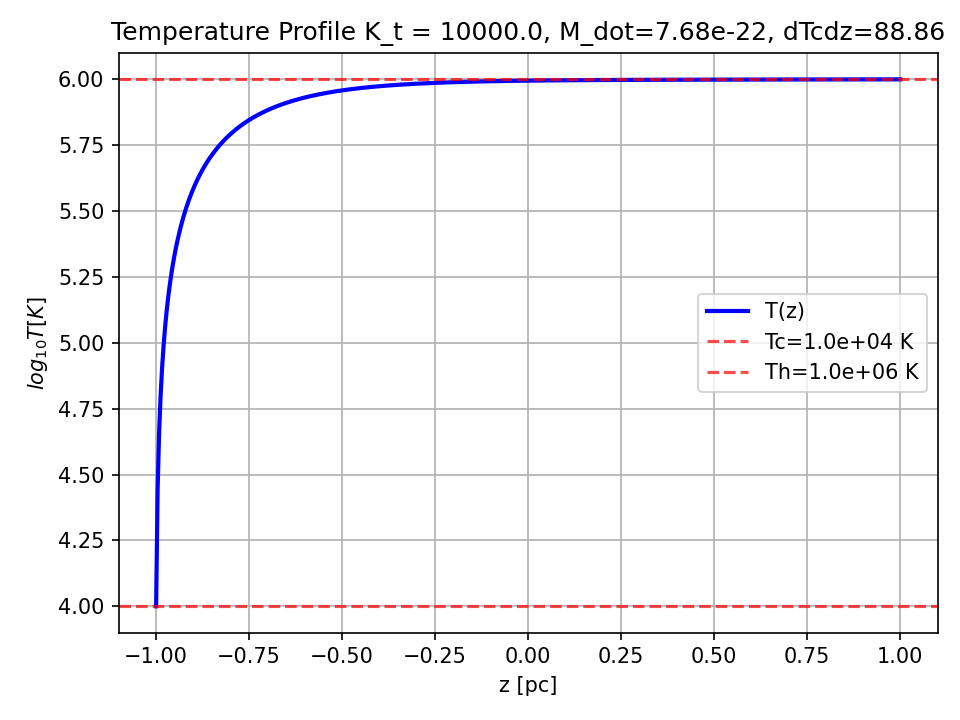

Data behind this chart, as committed beside it:
z_pc, T_K, T_tilde, M_dot, dTdz_init
-1.0, 10000, 0.1, 7.683450925901104e-22, 88.86
-0.996, 27800, 0.278, 7.683450925901104e-22, 88.86
-0.992, 45510, 0.4551, 7.683450925901104e-22, 88.86
-0.988, 63021, 0.6302, 7.683450925901104e-22, 88.86
-0.984, 80332, 0.8033, 7.683450925901104e-22, 88.86
-0.98, 97440, 0.9744, 7.683450925901104e-22, 88.86
-0.976, 114326, 1.143, 7.683450925901104e-22, 88.86
-0.9719, 130965, 1.31, 7.683450925901104e-22, 88.86
-0.9679, 147342, 1.473, 7.683450925901104e-22, 88.86
-0.9639, 163451, 1.635, 7.683450925901104e-22, 88.86
-0.9599, 179290, 1.793, 7.683450925901104e-22, 88.86
-0.9559, 194858, 1.949, 7.683450925901104e-22, 88.86
-0.9519, 210155, 2.102, 7.683450925901104e-22, 88.86
-0.9479, 225183, 2.252, 7.683450925901104e-22, 88.86
-0.9439, 239944, 2.399, 7.683450925901104e-22, 88.86
-0.9399, 254440, 2.544, 7.683450925901104e-22, 88.86
-0.9359, 268674, 2.687, 7.683450925901104e-22, 88.86
-0.9319, 282647, 2.826, 7.683450925901104e-22, 88.86
-0.9279, 296361, 2.964, 7.683450925901104e-22, 88.86
-0.9238, 309820, 3.098, 7.683450925901104e-22, 88.86
-0.9198, 323026, 3.23, 7.683450925901104e-22, 88.86
-0.9158, 335982, 3.36, 7.683450925901104e-22, 88.86
-0.9118, 348692, 3.487, 7.683450925901104e-22, 88.86
-0.9078, 361161, 3.612, 7.683450925901104e-22, 88.86
-0.9038, 373391, 3.734, 7.683450925901104e-22, 88.86
-0.8998, 385388, 3.854, 7.683450925901104e-22, 88.86
-0.8958, 397154, 3.972, 7.683450925901104e-22, 88.86
-0.8918, 408695, 4.087, 7.683450925901104e-22, 88.86
-0.8878, 420015, 4.2, 7.683450925901104e-22, 88.86
-0.8838, 431117, 4.311, 7.683450925901104e-22, 88.86
-0.8798, 442006, 4.42, 7.683450925901104e-22, 88.86
-0.8758, 452686, 4.527, 7.683450925901104e-22, 88.86
-0.8717, 463160, 4.632, 7.683450925901104e-22, 88.86
-0.8677, 473433, 4.734, 7.683450925901104e-22, 88.86
-0.8637, 483508, 4.835, 7.683450925901104e-22, 88.86
-0.8597, 493389, 4.934, 7.683450925901104e-22, 88.86
-0.8557, 503079, 5.031, 7.683450925901104e-22, 88.86
-0.8517, 512584, 5.126, 7.683450925901104e-22, 88.86
-0.8477, 521905, 5.219, 7.683450925901104e-22, 88.86
-0.8437, 531046, 5.31, 7.683450925901104e-22, 88.86
-0.8397, 540011, 5.4, 7.683450925901104e-22, 88.86
-0.8357, 548804, 5.488, 7.683450925901104e-22, 88.86
-0.8317, 557427, 5.574, 7.683450925901104e-22, 88.86
-0.8277, 565883, 5.659, 7.683450925901104e-22, 88.86
-0.8236, 574177, 5.742, 7.683450925901104e-22, 88.86
-0.8196, 582310, 5.823, 7.683450925901104e-22, 88.86
-0.8156, 590287, 5.903, 7.683450925901104e-22, 88.86
-0.8116, 598109, 5.981, 7.683450925901104e-22, 88.86
-0.8076, 605781, 6.058, 7.683450925901104e-22, 88.86
-0.8036, 613304, 6.133, 7.683450925901104e-22, 88.86
-0.7996, 620683, 6.207, 7.683450925901104e-22, 88.86
-0.7956, 627919, 6.279, 7.683450925901104e-22, 88.86
-0.7916, 635015, 6.35, 7.683450925901104e-22, 88.86
-0.7876, 641974, 6.42, 7.683450925901104e-22, 88.86
-0.7836, 648798, 6.488, 7.683450925901104e-22, 88.86
-0.7796, 655491, 6.555, 7.683450925901104e-22, 88.86
-0.7756, 662055, 6.621, 7.683450925901104e-22, 88.86
-0.7715, 668491, 6.685, 7.683450925901104e-22, 88.86
-0.7675, 674804, 6.748, 7.683450925901104e-22, 88.86
-0.7635, 680994, 6.81, 7.683450925901104e-22, 88.86
... 440 more rows
